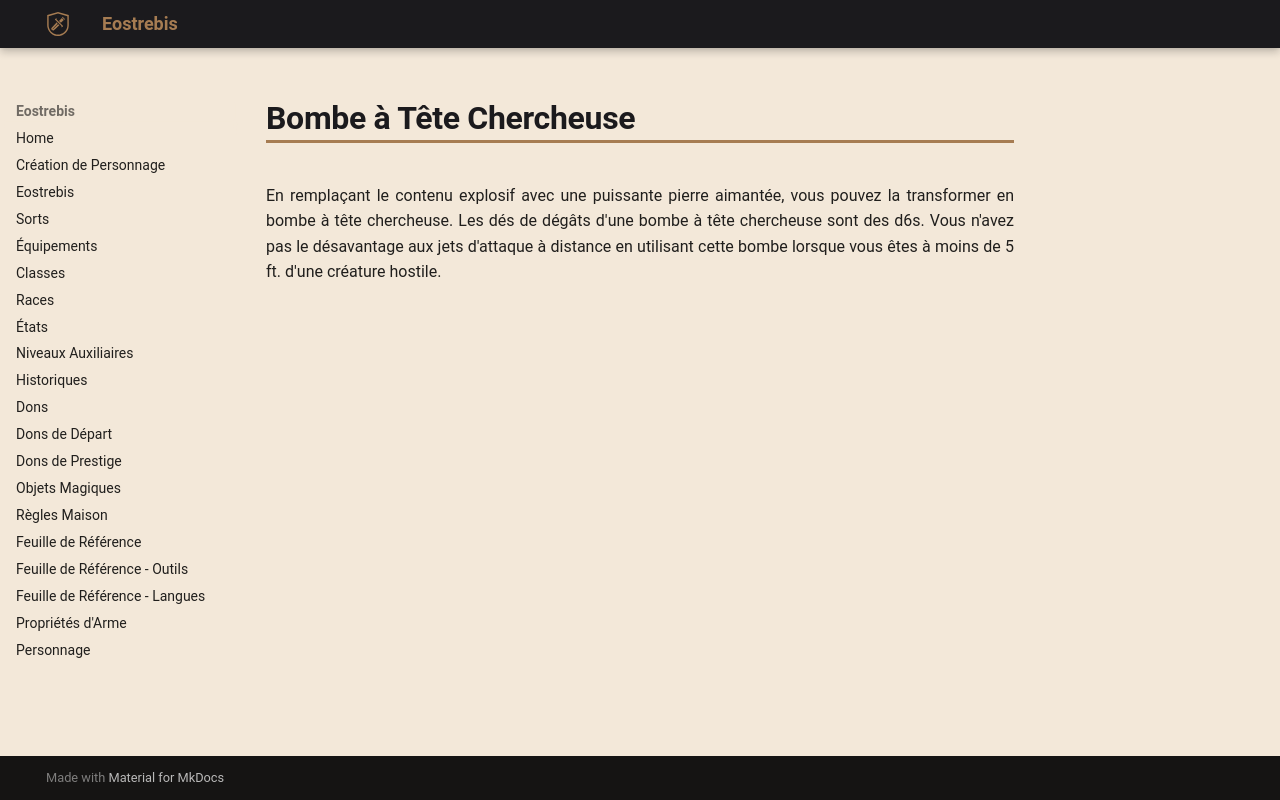

repository: Eostrebis/5e.VF · page: classes/Alchimiste/Bombes/Bombe à Tête Chercheuse/index.html · generator: mkdocs

---
writing_status: finished
---
En remplaçant le contenu explosif avec une puissante pierre aimantée, vous pouvez la transformer en bombe à tête chercheuse. Les dés de dégâts d'une bombe à tête chercheuse sont des d6s. Vous n'avez pas le désavantage aux jets d'attaque à distance en utilisant cette bombe lorsque vous êtes à moins de 5 ft. d'une créature hostile.
